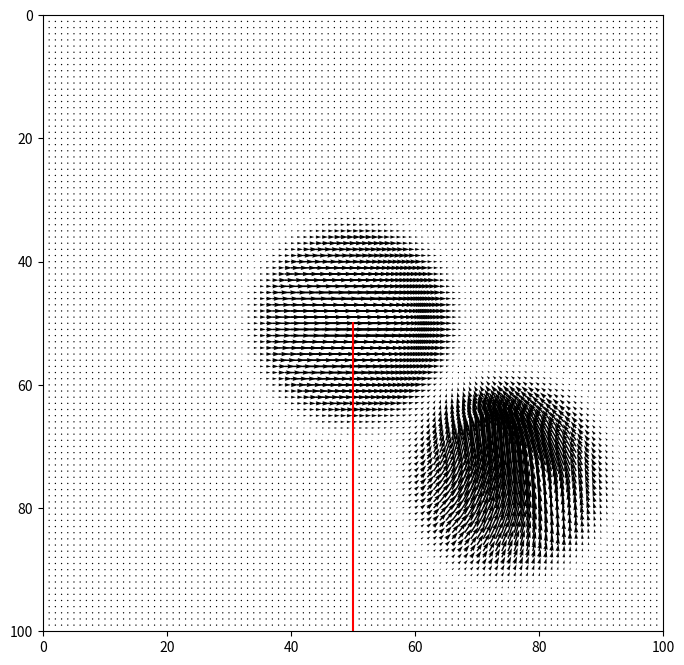

Write the Python code that produced this figure.
import numpy as np

def create_grid_tensor_field(shape, direction=(1, 0)):
    tensor_field = np.zeros((shape[0], shape[1], 2, 2))
    for i in range(shape[0]):
        for j in range(shape[1]):
            theta = np.arctan2(direction[1], direction[0])
            tensor_field[i, j] = np.array([[np.cos(2*theta), np.sin(2*theta)],
                                           [np.sin(2*theta), -np.cos(2*theta)]])
    return tensor_field

def create_radial_tensor_field(shape, center):
    tensor_field = np.zeros((shape[0], shape[1], 2, 2))
    for i in range(shape[0]):
        for j in range(shape[1]):
            x, y = i - center[0], j - center[1]
            theta = np.arctan2(y, x)
            tensor_field[i, j] = np.array([[np.cos(2*theta), np.sin(2*theta)],
                                           [np.sin(2*theta), -np.cos(2*theta)]])
    return tensor_field

def combine_basis_fields(basis_fields, positions, decay_constant=1.0):
    combined_field = np.zeros_like(basis_fields[0])
    for i, field in enumerate(basis_fields):
        pos = positions[i]
        distance = np.sqrt((np.arange(combined_field.shape[0])[:, None] - pos[0]) ** 2 +
                           (np.arange(combined_field.shape[1])[None, :] - pos[1]) ** 2)
        weight = np.exp(-decay_constant * distance ** 2)
        combined_field += weight[:, :, None, None] * field
    return combined_field


def trace_hyperstreamline(tensor_field, start_point, dsep=1):
    # A simple example of tracing a streamline
    streamline = [start_point]
    current_point = start_point
    
    while True:
        i, j = int(current_point[0]), int(current_point[1])
        if i < 0 or j < 0 or i >= tensor_field.shape[0] or j >= tensor_field.shape[1]:
            break
        tensor = tensor_field[i, j]
        direction = np.array([tensor[0, 0], tensor[0, 1]])
        next_point = current_point + dsep * direction / np.linalg.norm(direction)
        streamline.append(next_point)
        if np.linalg.norm(next_point - current_point) < 0.01:
            break
        current_point = next_point
    
    return np.array(streamline)


if __name__ == '__main__':
    import matplotlib.pyplot as plt
    shape = (100, 100)
    grid_tensor_field = create_grid_tensor_field(shape)
    radial_tensor_field = create_radial_tensor_field(shape, (50, 50))

    combined_field = combine_basis_fields(
        [grid_tensor_field, radial_tensor_field],
        [(50, 50), (75, 75)],
        decay_constant=0.01
)   

    start_point = np.array([50, 50])
    streamline = trace_hyperstreamline(combined_field, start_point)

    plt.figure(figsize=(8, 8))
    plt.quiver(np.arange(shape[0]), np.arange(shape[1]), combined_field[..., 0, 0], combined_field[..., 0, 1])
    plt.plot(streamline[:, 1], streamline[:, 0], 'r')
    plt.xlim(0, shape[1])
    plt.ylim(0, shape[0])
    plt.gca().invert_yaxis()
    plt.show()
    print('Done!')